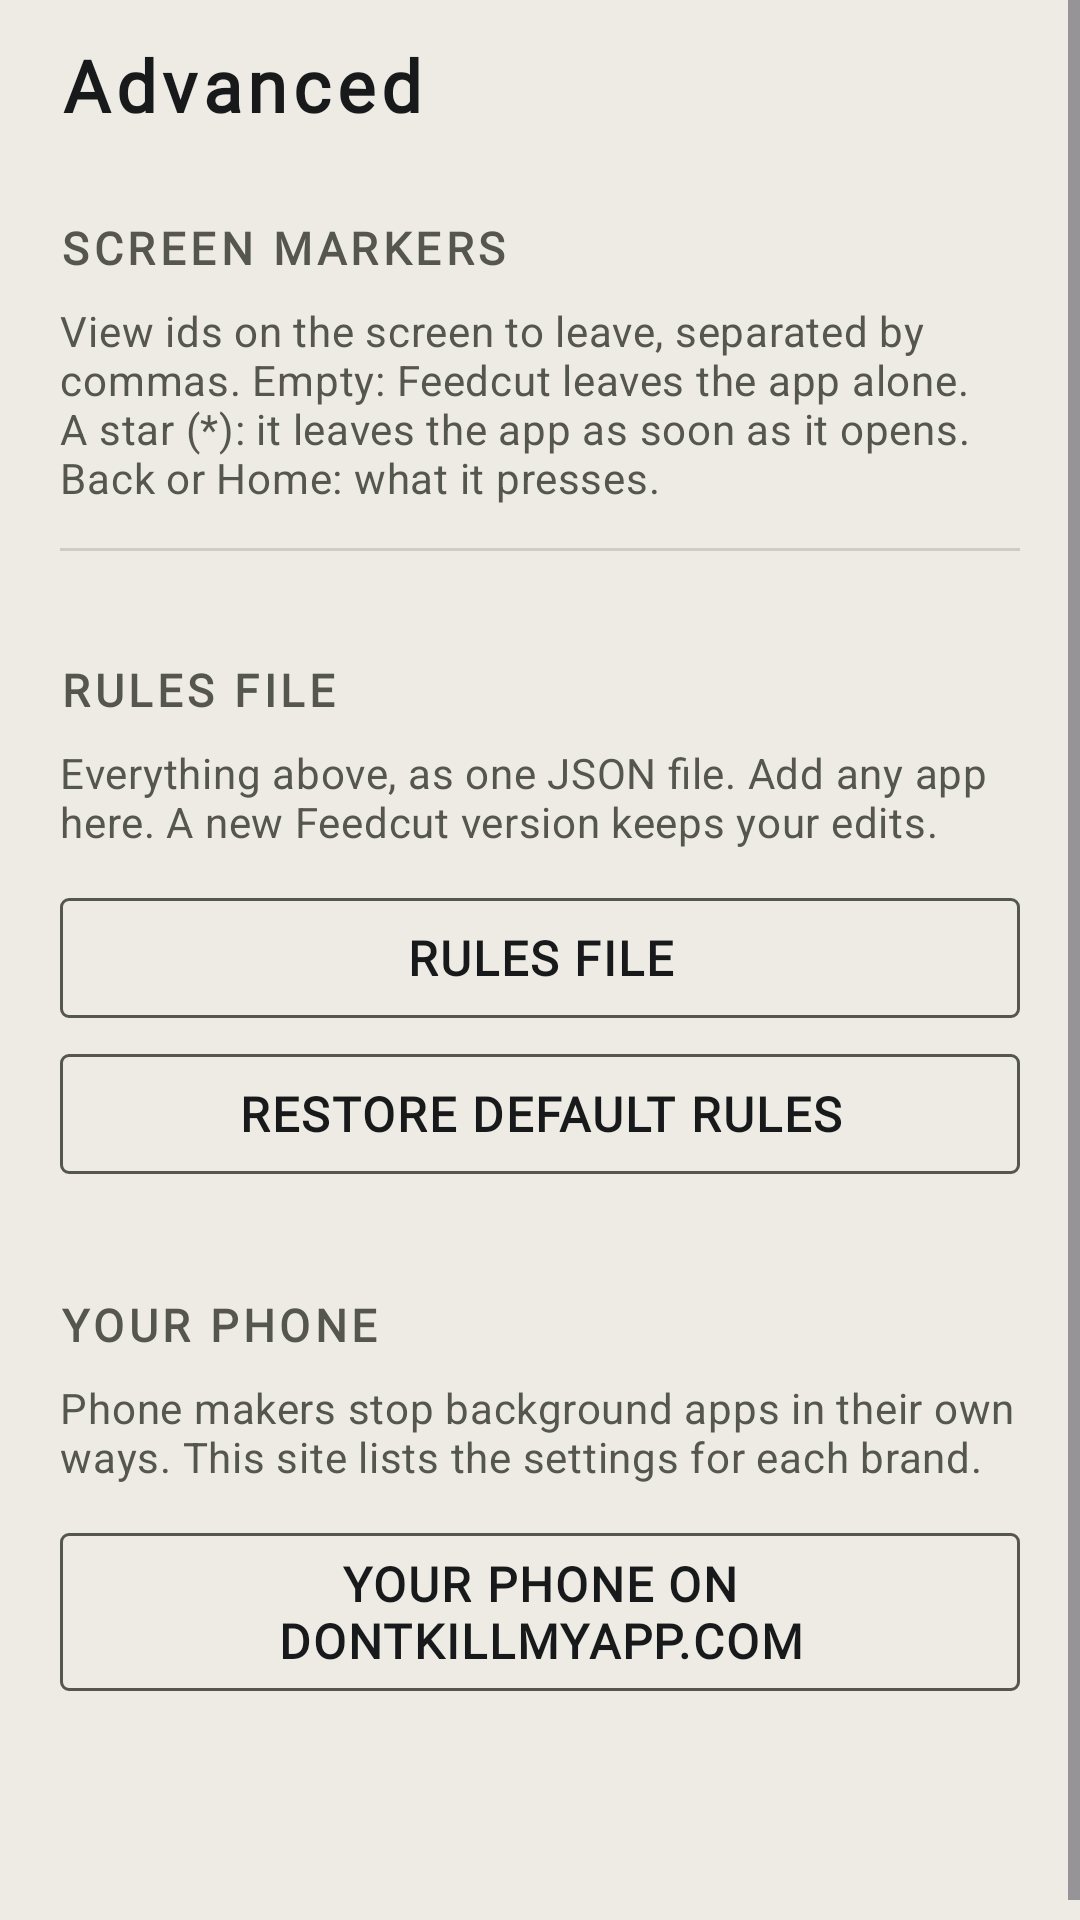

Reconstruct the res/layout file that produces this screen, plus the resources it refers to.
<!-- AndroidManifest.xml: application theme Theme.Feedcut -->
<!-- res/layout/activity_advanced.xml -->
<?xml version="1.0" encoding="utf-8"?>
<ScrollView xmlns:android="http://schemas.android.com/apk/res/android"
    android:layout_width="match_parent"
    android:layout_height="match_parent"
    android:fillViewport="true">

    <LinearLayout
        android:layout_width="match_parent"
        android:layout_height="wrap_content"
        android:orientation="vertical"
        android:paddingHorizontal="20dp"
        android:paddingTop="12dp"
        android:paddingBottom="24dp">

        <TextView
            android:layout_width="match_parent"
            android:layout_height="wrap_content"
            android:accessibilityHeading="true"
            android:text="@string/advanced_title"
            android:textAppearance="@style/TextAppearance.Feedcut.Wordmark" />

        <TextView
            android:layout_width="match_parent"
            android:layout_height="wrap_content"
            android:layout_marginTop="28dp"
            android:accessibilityHeading="true"
            android:text="@string/markers_title"
            android:textAppearance="@style/TextAppearance.Feedcut.Section" />

        <TextView
            android:layout_width="match_parent"
            android:layout_height="wrap_content"
            android:layout_marginTop="8dp"
            android:layout_marginBottom="14dp"
            android:text="@string/hints_help"
            android:textAppearance="@style/TextAppearance.Feedcut.Small" />

        <LinearLayout
            android:id="@+id/app_list"
            android:layout_width="match_parent"
            android:layout_height="wrap_content"
            android:orientation="vertical" />

        <View
            android:layout_width="match_parent"
            android:layout_height="1dp"
            android:background="@color/c_line" />

        <TextView
            android:layout_width="match_parent"
            android:layout_height="wrap_content"
            android:layout_marginTop="36dp"
            android:accessibilityHeading="true"
            android:text="@string/edit_json"
            android:textAppearance="@style/TextAppearance.Feedcut.Section" />

        <TextView
            android:layout_width="match_parent"
            android:layout_height="wrap_content"
            android:layout_marginTop="8dp"
            android:text="@string/rules_file_help"
            android:textAppearance="@style/TextAppearance.Feedcut.Small" />

        <com.google.android.material.button.MaterialButton
            android:id="@+id/edit_json"
            style="?attr/materialButtonOutlinedStyle"
            android:layout_width="match_parent"
            android:layout_height="wrap_content"
            android:layout_marginTop="12dp"
            android:text="@string/edit_json" />

        <com.google.android.material.button.MaterialButton
            android:id="@+id/reset_rules"
            style="?attr/materialButtonOutlinedStyle"
            android:layout_width="match_parent"
            android:layout_height="wrap_content"
            android:layout_marginTop="4dp"
            android:text="@string/reset_rules" />

        <TextView
            android:layout_width="match_parent"
            android:layout_height="wrap_content"
            android:layout_marginTop="36dp"
            android:accessibilityHeading="true"
            android:text="@string/phone_title"
            android:textAppearance="@style/TextAppearance.Feedcut.Section" />

        <TextView
            android:id="@+id/xiaomi_note"
            android:layout_width="match_parent"
            android:layout_height="wrap_content"
            android:layout_marginTop="8dp"
            android:text="@string/battery_hint_xiaomi"
            android:textAppearance="@style/TextAppearance.Feedcut.Body"
            android:visibility="gone" />

        <TextView
            android:layout_width="match_parent"
            android:layout_height="wrap_content"
            android:layout_marginTop="8dp"
            android:text="@string/dontkill_help"
            android:textAppearance="@style/TextAppearance.Feedcut.Small" />

        <com.google.android.material.button.MaterialButton
            android:id="@+id/open_dontkill"
            style="?attr/materialButtonOutlinedStyle"
            android:layout_width="match_parent"
            android:layout_height="wrap_content"
            android:layout_marginTop="12dp"
            android:text="@string/open_dontkill" />

        <TextView
            android:id="@+id/version"
            android:layout_width="match_parent"
            android:layout_height="wrap_content"
            android:layout_marginTop="36dp"
            android:textAppearance="@style/TextAppearance.Feedcut.Small" />
    </LinearLayout>
</ScrollView>
<!-- resources referenced by this layout -->
<resources>
  <color name="c_line">#CFCCC2</color>
  <string name="advanced_title">Advanced</string>
  <string name="battery_hint_xiaomi">On Xiaomi, Redmi and POCO, Feedcut needs Battery saver: No restrictions and Autostart on. Without them HyperOS freezes it after a few minutes.</string>
  <string name="dontkill_help">Phone makers stop background apps in their own ways. This site lists the settings for each brand.</string>
  <string name="edit_json">Rules file</string>
  <string name="hints_help">View ids on the screen to leave, separated by commas. Empty: Feedcut leaves the app alone. A star (*): it leaves the app as soon as it opens. Back or Home: what it presses.</string>
  <string name="markers_title">Screen markers</string>
  <string name="open_dontkill">Your phone on dontkillmyapp.com</string>
  <string name="phone_title">Your phone</string>
  <string name="reset_rules">Restore default rules</string>
  <string name="rules_file_help">Everything above, as one JSON file. Add any app here. A new Feedcut version keeps your edits.</string>
  <style name="TextAppearance.Feedcut.Body" parent="TextAppearance.Material3.BodyLarge">
          <item name="android:textColor">@color/c_ink</item>
      </style>
  <style name="TextAppearance.Feedcut.Small" parent="TextAppearance.Material3.BodyMedium">
          <item name="android:textColor">@color/c_muted</item>
      </style>
  <color name="c_ink">#17191A</color>
  <color name="c_muted">#55574F</color>
  <color name="c_primary">#B81F18</color>
  <color name="blaze_white">#F4F2EC</color>
  <color name="c_bar">#4B6B45</color>
  <color name="c_bg">#EDEBE4</color>
  <color name="c_surface">#F7F6F1</color>
  <style name="Widget.Feedcut.Button" parent="Widget.Material3.Button">
          <item name="android:textAppearance">@style/TextAppearance.Feedcut.ButtonLabel</item>
          <item name="shapeAppearance">@style/Shape.Feedcut.Blaze</item>
      </style>
  <style name="Widget.Feedcut.Button.Outlined" parent="Widget.Material3.Button.OutlinedButton">
          <item name="android:textAppearance">@style/TextAppearance.Feedcut.ButtonLabel</item>
          <item name="android:textColor">@color/c_ink</item>
          <item name="strokeColor">@color/c_muted</item>
          <item name="shapeAppearance">@style/Shape.Feedcut.Blaze</item>
      </style>
  <style name="ThemeOverlay.Feedcut.Dialog" parent="ThemeOverlay.Material3.MaterialAlertDialog">
          <item name="shapeAppearanceCornerExtraLarge">@style/Shape.Feedcut.Blaze</item>
          <item name="buttonBarPositiveButtonStyle">@style/Widget.Feedcut.DialogButton</item>
          <item name="buttonBarNegativeButtonStyle">@style/Widget.Feedcut.DialogButton</item>
      </style>
  <style name="TextAppearance.Feedcut.ButtonLabel" parent="TextAppearance.Material3.LabelLarge">
          <item name="android:fontFamily">@font/barlow</item>
          <item name="fontFamily">@font/barlow</item>
          <item name="android:textStyle">bold</item>
          <item name="android:textSize">16sp</item>
          <item name="android:letterSpacing">0.04</item>
          <item name="android:textAllCaps">true</item>
      </style>
  <style name="Shape.Feedcut.Blaze" parent="">
          <item name="cornerFamily">rounded</item>
          <item name="cornerSize">3dp</item>
      </style>
  <style name="Widget.Feedcut.DialogButton" parent="Widget.Material3.Button.TextButton.Dialog">
          <item name="android:textAppearance">@style/TextAppearance.Feedcut.ButtonLabel</item>
          <item name="android:textColor">@color/c_ink</item>
          <item name="shapeAppearance">@style/Shape.Feedcut.Blaze</item>
      </style>
</resources>
